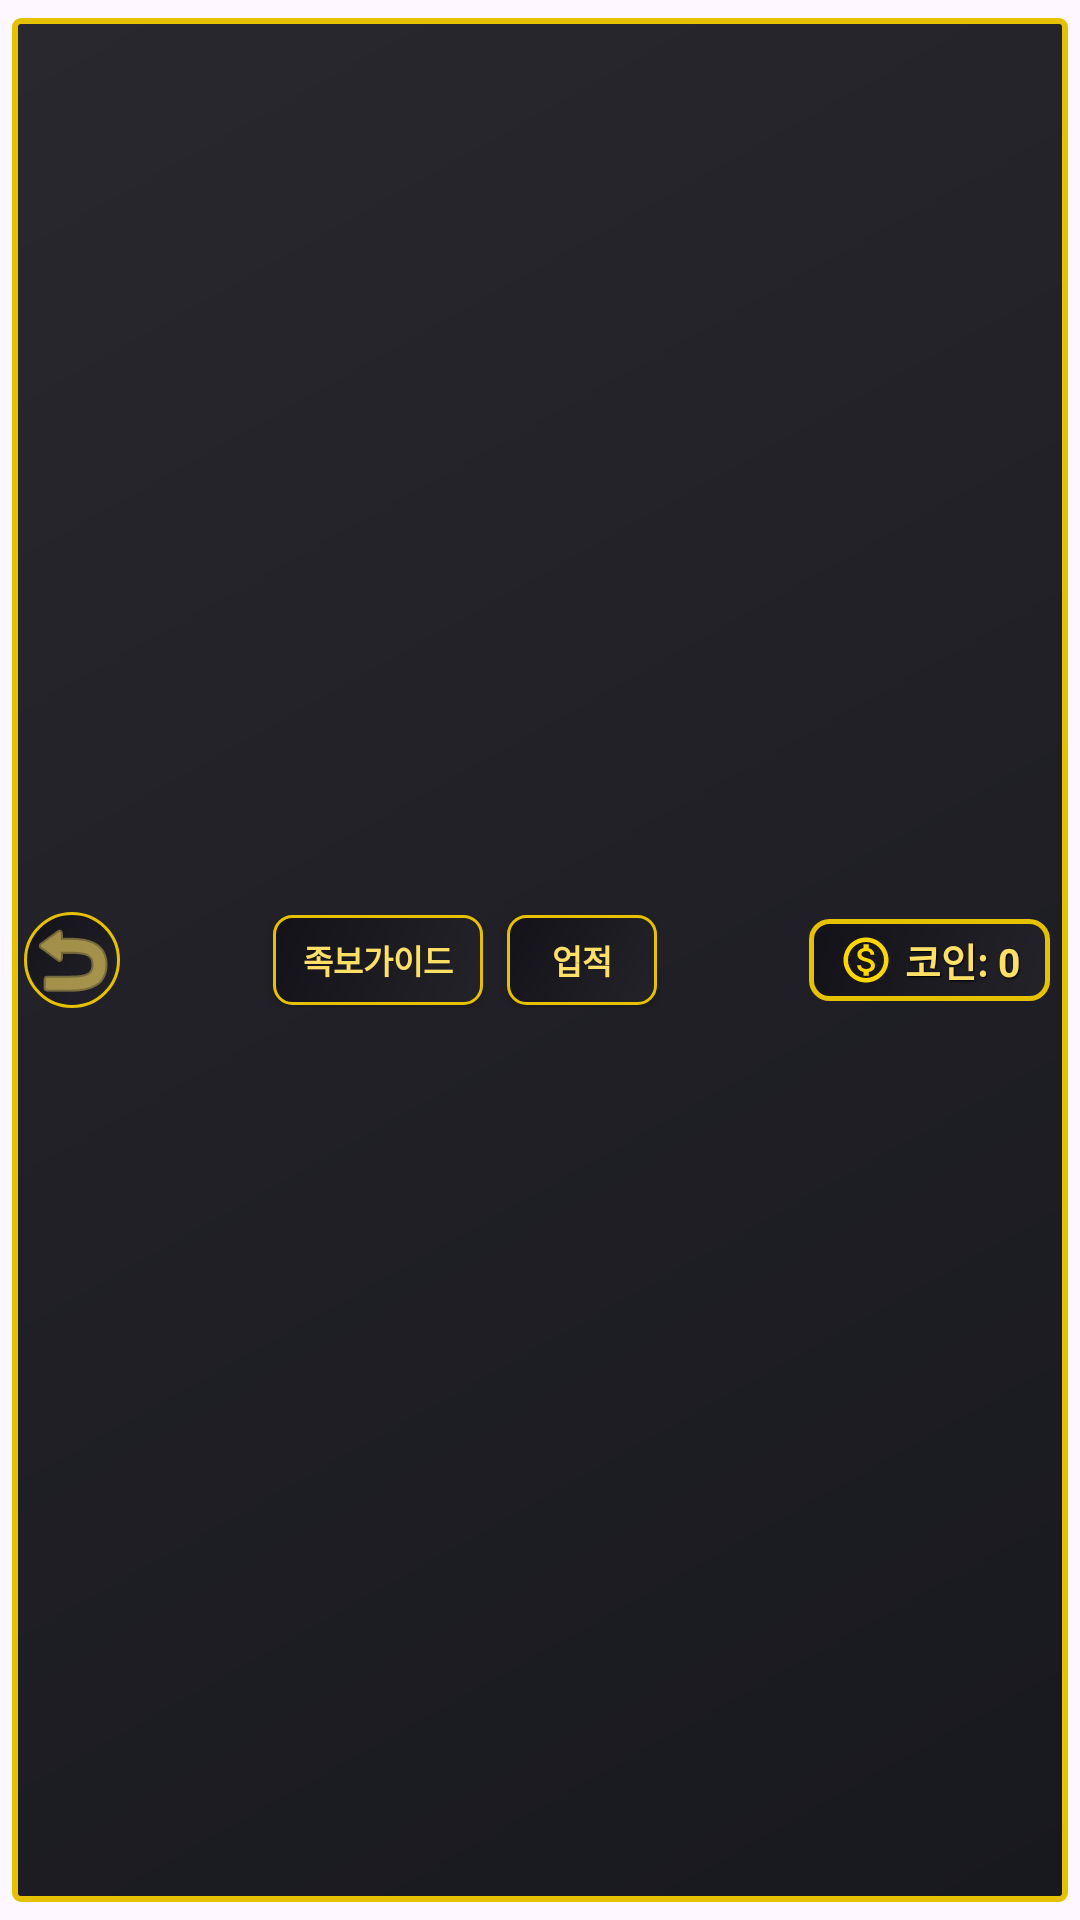

Reconstruct the res/layout file that produces this screen, plus the resources it refers to.
<!-- AndroidManifest.xml: application theme Theme.P40 -->
<!-- res/layout/layout_common_topbar.xml -->
<?xml version="1.0" encoding="utf-8"?>
<androidx.constraintlayout.widget.ConstraintLayout
    xmlns:android="http://schemas.android.com/apk/res/android"
    xmlns:app="http://schemas.android.com/apk/res-auto"
    android:id="@+id/commonTopBar"
    android:layout_width="match_parent"
    android:layout_height="wrap_content"
    android:minHeight="56dp"
    android:elevation="6dp"
    android:paddingVertical="6dp"
    android:paddingHorizontal="4dp">

    
    <View
        android:id="@+id/topBarBackground"
        android:layout_width="0dp"
        android:layout_height="0dp"
        android:layout_margin="0dp"
        android:background="@drawable/topbar_premium_background"
        app:layout_constraintTop_toTopOf="parent"
        app:layout_constraintBottom_toBottomOf="parent"
        app:layout_constraintStart_toStartOf="parent"
        app:layout_constraintEnd_toEndOf="parent" />

    
    <androidx.constraintlayout.widget.ConstraintLayout
        android:id="@+id/leftButtonsContainer"
        android:layout_width="0dp"
        android:layout_height="wrap_content"
        app:layout_constraintStart_toStartOf="parent"
        app:layout_constraintTop_toTopOf="parent"
        app:layout_constraintBottom_toBottomOf="parent"
        app:layout_constraintEnd_toStartOf="@+id/coinContainer"
        app:layout_constraintHorizontal_weight="3"
        android:layout_marginEnd="8dp">

        
        <ImageButton
            android:id="@+id/btnBack"
            android:layout_width="32dp"
            android:layout_height="32dp"
            android:src="@android:drawable/ic_menu_revert"
            android:tint="#FFE066"
            android:background="@drawable/back_button_ripple"
            android:contentDescription="뒤로가기"
            android:layout_marginStart="4dp"
            android:padding="5dp"
            app:layout_constraintStart_toStartOf="parent"
            app:layout_constraintTop_toTopOf="parent"
            app:layout_constraintBottom_toBottomOf="parent" />

        
        <Button
            android:id="@+id/btnPokerGuide"
            android:layout_width="wrap_content"
            android:layout_height="30dp"
            android:text="족보가이드"
            android:textSize="11sp"
            android:textColor="#FFE066"
            android:textStyle="bold"
            android:background="@drawable/topbar_button_ripple"
            android:layout_marginStart="8dp"
            app:layout_constraintStart_toEndOf="@id/btnBack"
            app:layout_constraintTop_toTopOf="parent"
            app:layout_constraintBottom_toBottomOf="parent"
            android:paddingHorizontal="6dp"
            app:layout_constraintEnd_toStartOf="@+id/btnAchievement"
            app:layout_constraintHorizontal_chainStyle="packed"
            android:minWidth="70dp"/>

        
        <Button
            android:id="@+id/btnAchievement"
            android:layout_width="wrap_content"
            android:layout_height="30dp"
            android:text="업적"
            android:textSize="11sp"
            android:textColor="#FFE066"
            android:textStyle="bold"
            android:background="@drawable/topbar_button_ripple"
            android:layout_marginStart="8dp"
            android:paddingHorizontal="6dp"
            app:layout_constraintStart_toEndOf="@id/btnPokerGuide"
            app:layout_constraintTop_toTopOf="parent"
            app:layout_constraintBottom_toBottomOf="parent"
            app:layout_constraintEnd_toEndOf="parent"
            android:minWidth="50dp"/>
    </androidx.constraintlayout.widget.ConstraintLayout>

    
    <LinearLayout
        android:id="@+id/coinContainer"
        android:layout_width="wrap_content"
        android:layout_height="wrap_content"
        android:orientation="horizontal"
        android:background="@drawable/coin_container_background"
        android:gravity="center_vertical"
        android:layout_marginEnd="6dp"
        android:paddingVertical="4dp"
        android:paddingHorizontal="10dp"
        app:layout_constraintEnd_toEndOf="parent"
        app:layout_constraintTop_toTopOf="parent"
        app:layout_constraintBottom_toBottomOf="parent"
        app:layout_constraintStart_toEndOf="@+id/leftButtonsContainer"
        app:layout_constraintHorizontal_weight="1">
        
        
        <ImageView
            android:layout_width="18dp"
            android:layout_height="18dp"
            android:src="@drawable/ic_coin" />
        
        
        <TextView
            android:id="@+id/tvCoinAmount"
            android:layout_width="wrap_content"
            android:layout_height="wrap_content"
            android:text="코인: 0"
            android:textSize="13sp"
            android:textStyle="bold"
            android:textColor="#FFE066"
            android:shadowColor="#000000"
            android:shadowDx="1"
            android:shadowDy="1"
            android:shadowRadius="1"
            android:layout_marginStart="4dp"
            android:maxLines="1"
            android:ellipsize="end" />
    </LinearLayout>
</androidx.constraintlayout.widget.ConstraintLayout>
<!-- resources referenced by this layout -->
<resources>
  <!-- drawable back_button_ripple (drawable) -->
  <?xml version="1.0" encoding="utf-8"?>
  <ripple xmlns:android="http://schemas.android.com/apk/res/android"
      android:color="#99E5C100">
      <item android:id="@android:id/mask">
          <shape android:shape="oval">
              <solid android:color="#FFFFFF" />
          </shape>
      </item>
      <item>
          <shape android:shape="oval">
              <gradient
                  android:startColor="#232329"
                  android:endColor="#121218"
                  android:angle="135" />
              <stroke
                  android:width="1dp"
                  android:color="#E5C100" />
          </shape>
      </item>
  </ripple>
  <!-- drawable coin_container_background (drawable) -->
  <?xml version="1.0" encoding="utf-8"?>
  <shape xmlns:android="http://schemas.android.com/apk/res/android"
      android:shape="rectangle">
      <gradient
          android:startColor="#232329"
          android:endColor="#121218"
          android:angle="135" />
      <corners android:radius="6dp" />
      <stroke
          android:width="1.5dp"
          android:color="#E5C100" />
  </shape>
  <!-- drawable topbar_button_ripple (drawable) -->
  <?xml version="1.0" encoding="utf-8"?>
  <ripple xmlns:android="http://schemas.android.com/apk/res/android"
      android:color="#99E5C100">
      <item android:id="@android:id/mask">
          <shape android:shape="rectangle">
              <solid android:color="#FFFFFF" />
              <corners android:radius="6dp" />
          </shape>
      </item>
      <item>
          <shape android:shape="rectangle">
              <gradient
                  android:startColor="#232329"
                  android:endColor="#121218"
                  android:angle="135" />
              <corners android:radius="6dp" />
              <stroke
                  android:width="1dp"
                  android:color="#E5C100" />
          </shape>
      </item>
  </ripple>
  <!-- drawable topbar_premium_background (drawable) -->
  <?xml version="1.0" encoding="utf-8"?>
  <shape xmlns:android="http://schemas.android.com/apk/res/android"
      android:shape="rectangle">
      <gradient
          android:startColor="#18181F" 
          android:centerColor="#202026"
          android:endColor="#28282E"
          android:angle="135" />
      <stroke
          android:width="2dp"
          android:color="#E5C100" />
      <corners android:radius="2dp" />
  </shape>
  <style name="Theme.P40" parent="Theme.Material3.DayNight.NoActionBar">
          <item name="colorPrimary">@color/button_color</item>
          <item name="colorOnPrimary">@color/white</item>
          <item name="materialButtonStyle">@style/MyButton</item>
  
          
          <item name="shapeAppearanceSmallComponent">@style/NoRoundShape</item>
          <item name="shapeAppearanceMediumComponent">@style/NoRoundShape</item>
          <item name="shapeAppearanceLargeComponent">@style/NoRoundShape</item>
      </style>
  <color name="button_color">#212675</color>
  <color name="white">#FFFFFFFF</color>
  <style name="MyButton" parent="Widget.Material3.Button">
          <item name="android:minHeight">48dp</item>
          <item name="android:padding">4dp</item>
          <item name="android:includeFontPadding">false</item>
          <item name="android:letterSpacing">0</item>
          <item name="android:lineSpacingExtra">0dp</item>
          <item name="shapeAppearance">@style/NoRoundShape</item>
  
      </style>
  <style name="NoRoundShape" parent="ShapeAppearance.Material3.SmallComponent">
          <item name="cornerSize">8dp</item>
      </style>
</resources>
